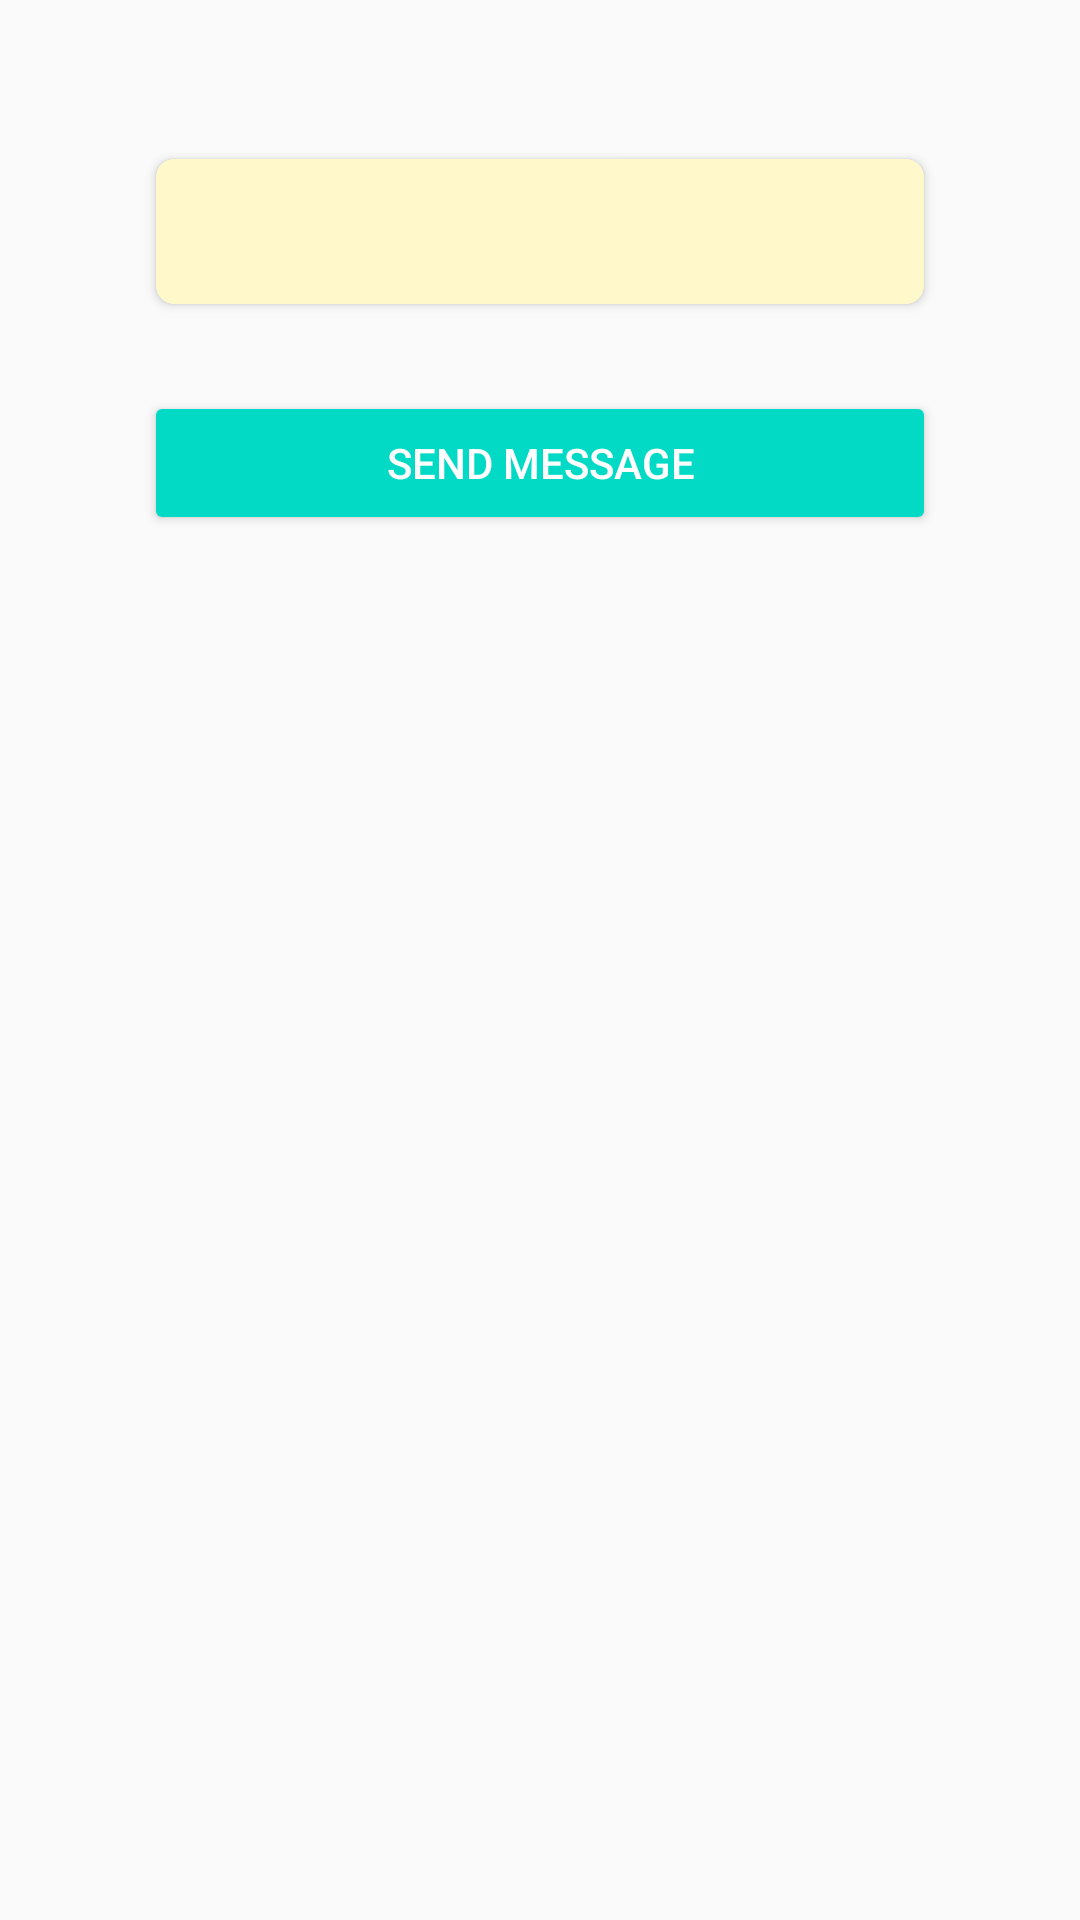

Write the Android layout XML for this screen, with the resource values it uses.
<!-- AndroidManifest.xml: application theme Theme.TheSelfPromoApp -->
<!-- res/layout/activity_preview.xml -->
<?xml version="1.0" encoding="utf-8"?>
<LinearLayout xmlns:android="http://schemas.android.com/apk/res/android"
    xmlns:app="http://schemas.android.com/apk/res-auto"
    xmlns:tools="http://schemas.android.com/tools"
    android:id="@+id/main"
    android:layout_width="match_parent"
    android:layout_height="match_parent"
    android:orientation="vertical"
    android:padding="48dp">

    <androidx.cardview.widget.CardView
        android:layout_width="match_parent"
        android:layout_height="wrap_content"
        app:cardBackgroundColor="#FFF8CB"
        app:cardCornerRadius="6dp"
        app:cardUseCompatPadding="true">

        <TextView
            android:id="@+id/text_view_message"
            android:layout_width="match_parent"
            android:layout_height="wrap_content"
            android:layout_margin="12dp"
            android:fontFamily="sans-serif-light"
            android:textColor="#212121"
            android:textSize="18sp"
            tools:text="this is the new message that goes on multiple lines" />
    </androidx.cardview.widget.CardView>

    <Button
        android:id="@+id/button_send_message"
        style="@style/Widget.AppCompat.Button.Colored"
        android:layout_width="match_parent"
        android:layout_height="wrap_content"
        android:layout_marginTop="24dp"
        android:text="@string/button_text_send_message" />

</LinearLayout>
<!-- resources referenced by this layout -->
<resources>
  <string name="button_text_send_message">Send Message</string>
  <style name="Theme.TheSelfPromoApp" parent="Base.Theme.TheSelfPromoApp">
          <item name="colorPrimary">@color/colorPrimary</item>
          <item name="colorPrimaryDark">@color/colorPrimaryDark</item>
          <item name="colorAccent">@color/colorAccent</item>
      </style>
  <style name="Base.Theme.TheSelfPromoApp" parent="Theme.AppCompat.Light.DarkActionBar">
          
          
      </style>
  <!-- not gathered from this repository: default colours our renderer supplied (Android Studio template values) -->
  <color name="colorPrimary">#FF6200EE</color>
  <color name="colorPrimaryDark">#FF3700B3</color>
  <color name="colorAccent">#FF03DAC5</color>
</resources>
